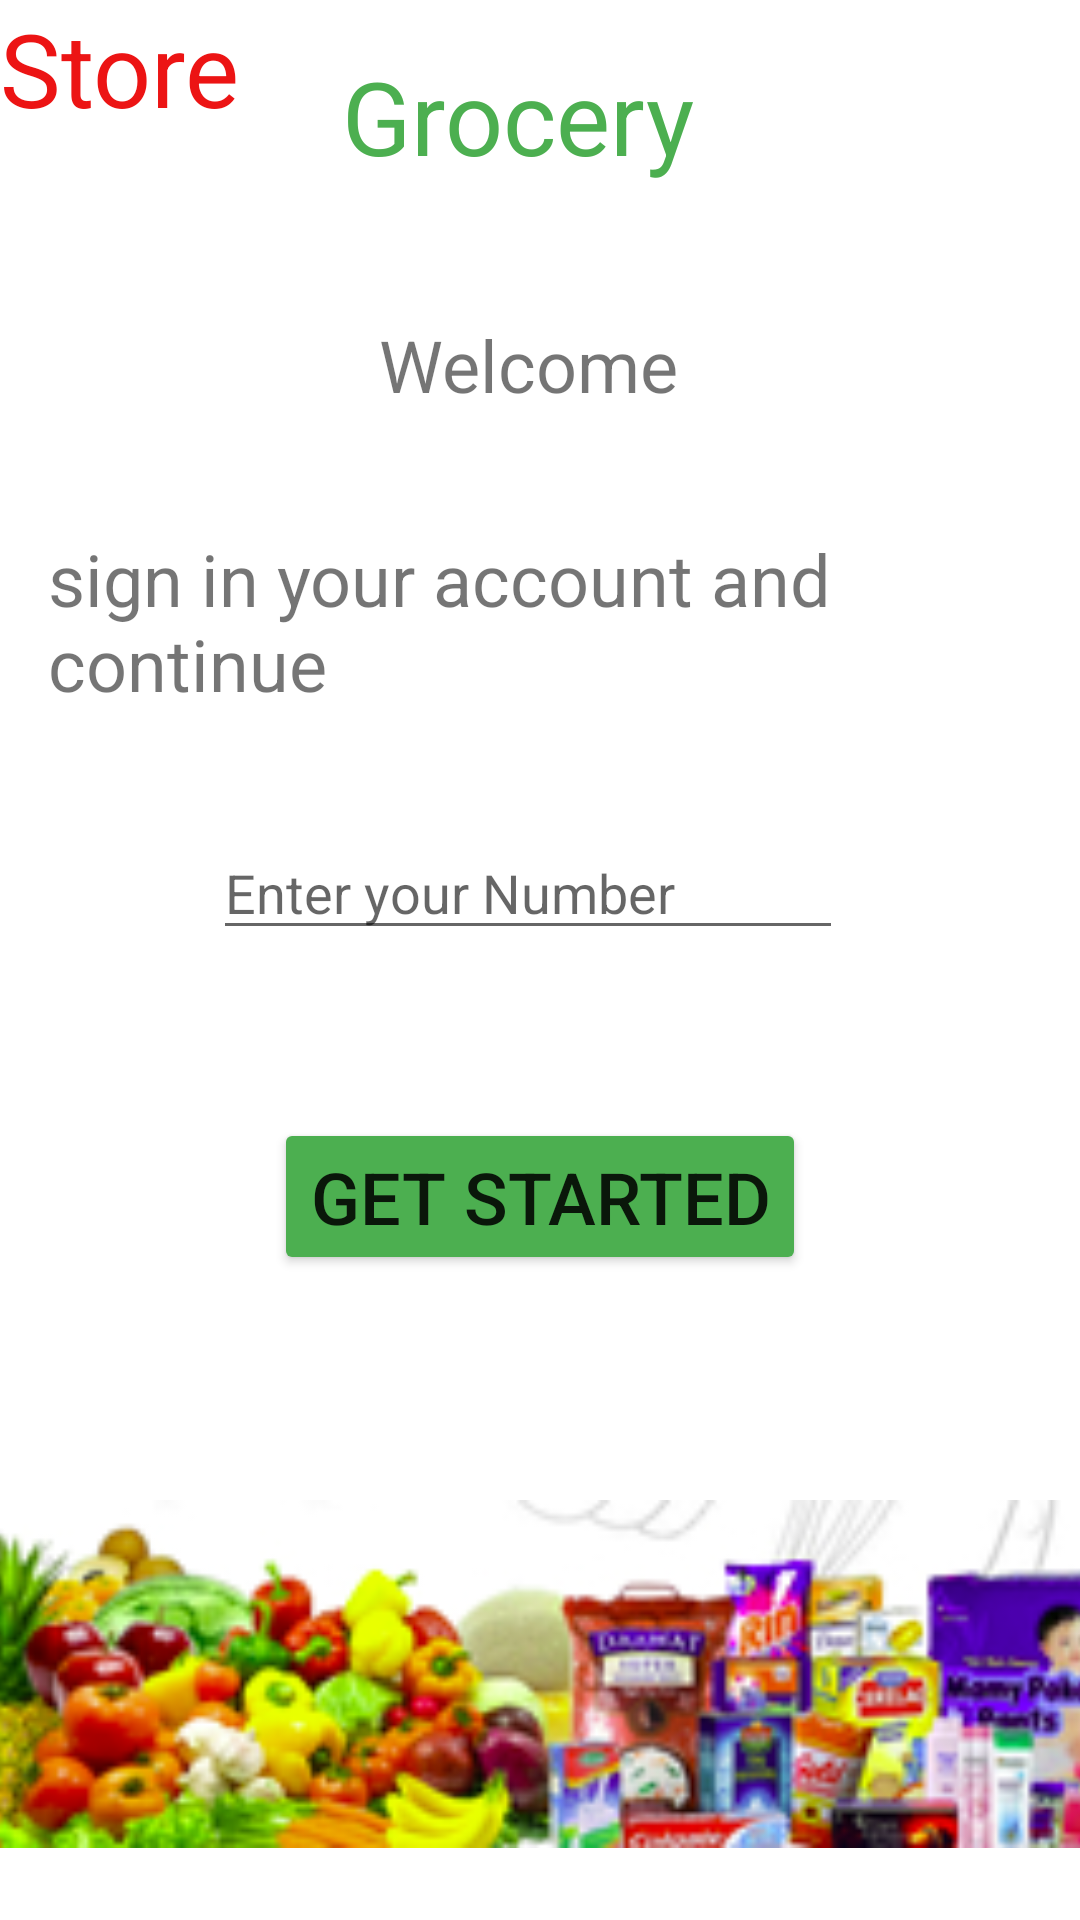

Layout XML and referenced resources for this Android screen:
<!-- AndroidManifest.xml: application theme Theme.Greengrocery -->
<!-- res/layout/activity_main.xml -->
<?xml version="1.0" encoding="utf-8"?>
<androidx.constraintlayout.widget.ConstraintLayout xmlns:android="http://schemas.android.com/apk/res/android"
    xmlns:app="http://schemas.android.com/apk/res-auto"
    xmlns:tools="http://schemas.android.com/tools"
    android:layout_width="match_parent"
    android:layout_height="match_parent"
    tools:context=".MainActivity">

    <TextView
        android:id="@+id/etgrocery"
        android:layout_width="wrap_content"
        android:layout_height="wrap_content"
        android:layout_marginStart="16dp"
        android:layout_marginTop="16dp"
        android:layout_marginEnd="24dp"
        android:text="Grocery"
        android:textColor="#4CAF50"
        android:textSize="34sp"
        app:layout_constraintEnd_toEndOf="parent"
        app:layout_constraintHorizontal_bias="0.484"
        app:layout_constraintStart_toStartOf="parent"
        app:layout_constraintTop_toTopOf="parent" />

    <TextView
        android:id="@+id/etstore"
        android:layout_width="wrap_content"
        android:layout_height="wrap_content"
        android:text="Store"
        android:textColor="#EC1414"
        android:textSize="34sp"
        tools:layout_editor_absoluteX="176dp"
        tools:layout_editor_absoluteY="115dp" />

    <TextView
        android:id="@+id/etwelcome"
        android:layout_width="wrap_content"
        android:layout_height="wrap_content"
        android:layout_marginStart="16dp"
        android:layout_marginEnd="24dp"
        android:layout_marginBottom="39dp"
        android:text="Welcome"
        android:textSize="24sp"
        app:layout_constraintBottom_toTopOf="@+id/etsign"
        app:layout_constraintEnd_toEndOf="parent"
        app:layout_constraintStart_toStartOf="parent" />

    <TextView
        android:id="@+id/etsign"
        android:layout_width="wrap_content"
        android:layout_height="wrap_content"
        android:layout_marginStart="16dp"
        android:layout_marginEnd="8dp"
        android:layout_marginBottom="38dp"
        android:text="sign in your account and continue"
        android:textSize="24sp"
        app:layout_constraintBottom_toTopOf="@+id/etno"
        app:layout_constraintEnd_toEndOf="parent"
        app:layout_constraintHorizontal_bias="0.0"
        app:layout_constraintStart_toStartOf="parent" />

    <EditText
        android:id="@+id/etno"
        android:layout_width="wrap_content"
        android:layout_height="wrap_content"
        android:layout_marginStart="16dp"
        android:layout_marginEnd="24dp"
        android:layout_marginBottom="56dp"
        android:ems="10"
        android:hint="Enter your Number"
        android:inputType="textPersonName"
        app:layout_constraintBottom_toTopOf="@+id/btnget"
        app:layout_constraintEnd_toEndOf="parent"
        app:layout_constraintStart_toStartOf="parent" />

    <Button
        android:id="@+id/btnget"
        android:layout_width="wrap_content"
        android:layout_height="wrap_content"
        android:layout_marginStart="16dp"
        android:layout_marginEnd="16dp"
        android:layout_marginBottom="59dp"
        android:backgroundTint="#4CAF50"
        android:text="Get Started"
        android:textSize="24sp"
        app:layout_constraintBottom_toTopOf="@+id/imgfruits"
        app:layout_constraintEnd_toEndOf="parent"
        app:layout_constraintStart_toStartOf="parent" />

    <ImageView
        android:id="@+id/imgfruits"
        android:layout_width="391dp"
        android:layout_height="148dp"
        android:layout_marginStart="16dp"
        android:layout_marginEnd="8dp"
        android:layout_marginBottom="8dp"
        app:layout_constraintBottom_toBottomOf="parent"
        app:layout_constraintEnd_toEndOf="parent"
        app:layout_constraintStart_toStartOf="parent"
        app:srcCompat="@drawable/nanas" />
</androidx.constraintlayout.widget.ConstraintLayout>
<!-- resources referenced by this layout -->
<resources>
  <!-- drawable nanas: jpeg bitmap (drawable, 9142 bytes) -->
  <style name="Theme.Greengrocery" parent="Theme.MaterialComponents.DayNight.DarkActionBar">
          
          <item name="colorPrimary">@color/purple_500</item>
          <item name="colorPrimaryVariant">@color/purple_700</item>
          <item name="colorOnPrimary">@color/white</item>
          
          <item name="colorSecondary">@color/teal_200</item>
          <item name="colorSecondaryVariant">@color/teal_700</item>
          <item name="colorOnSecondary">@color/black</item>
          
          <item name="android:statusBarColor" tools:targetApi="l">?attr/colorPrimaryVariant</item>
          
      </style>
  <!-- not gathered from this repository: default colours our renderer supplied (Android Studio template values) -->
  <color name="purple_500">#FF6200EE</color>
  <color name="purple_700">#FF3700B3</color>
  <color name="teal_200">#FF03DAC5</color>
  <color name="teal_700">#FF018786</color>
  <color name="black">#FF000000</color>
  <color name="white">#FFFFFFFF</color>
</resources>
